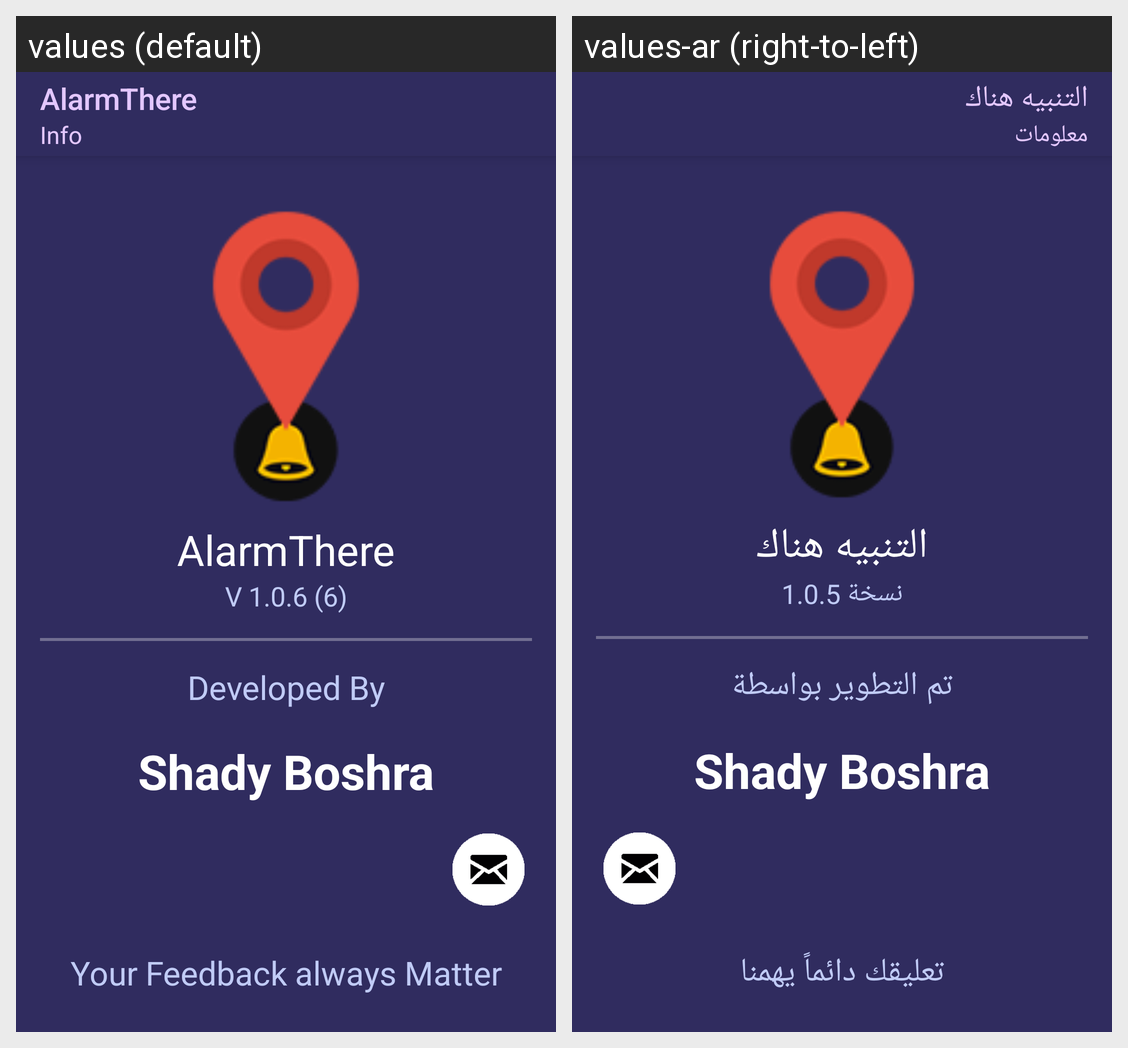

For this localized Android screen grid, give each drawn string resource with its value in every locale shown.
Android screen res/layout/activity_info.xml rendered under 2 locales, left to right: values (default), values-ar (right-to-left). Device: Nexus 5 (rendered at 1080×1920; each locale shown at half size, 540×960, under a caption strip naming it); theme AppTheme.
Strings drawn on this screen, with the default value and each locale's value (text and hints the layout hard-codes, and strings that could not be matched under every locale, appear in the picture but are not listed):

subtitletitle_info_activity
  values: Info
  values-ar: معلومات

app_name
  values: AlarmThere
  values-ar: التنبيه هناك

app_version
  values: V 1.0.6 (6)
  values-ar: نسخة 1.0.5

info_activity_developed_by
  values: Developed By
  values-ar: تم التطوير بواسطة

info_activity_shady_boshra
  values: Shady Boshra
  values-ar: Shady Boshra

info_activity_feedback
  values: Your Feedback always Matter
  values-ar: تعليقك دائماً يهمنا
